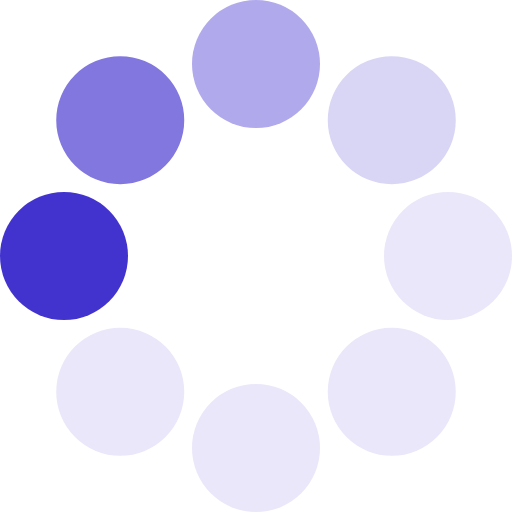
t = 0.00 s
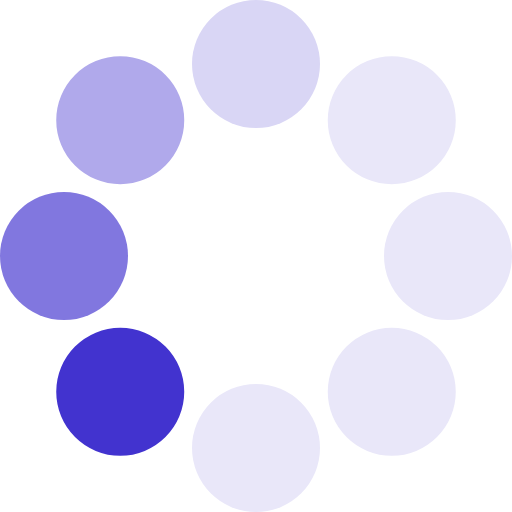
t = 0.20 s
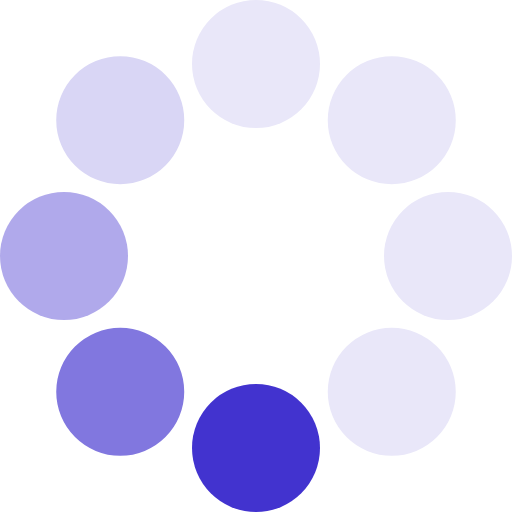
t = 0.36 s
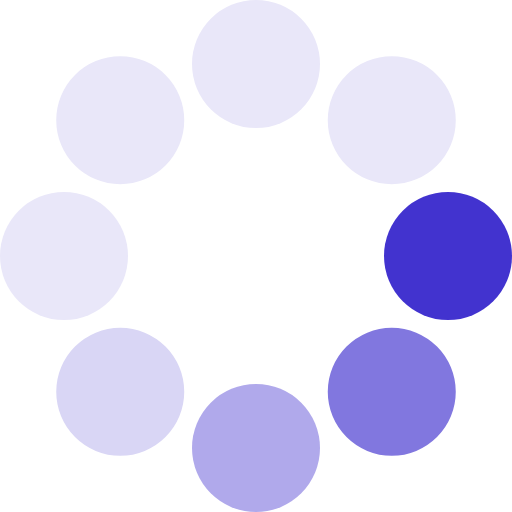
t = 0.56 s
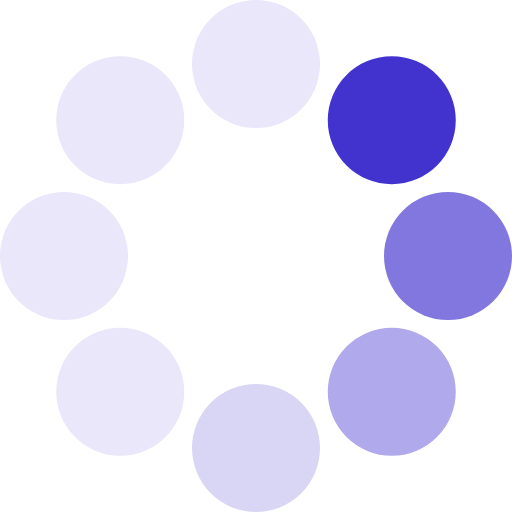
t = 0.76 s
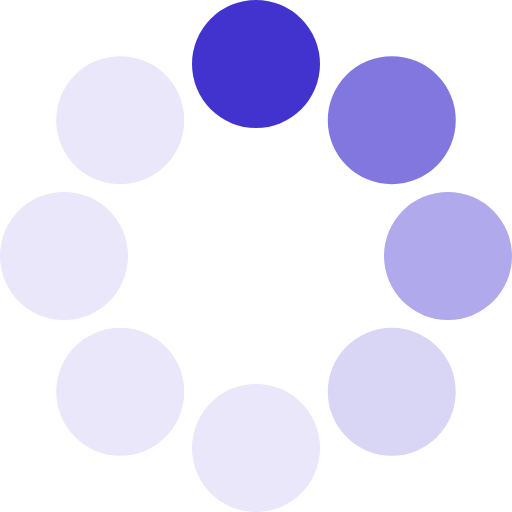
t = 0.92 s

The animated SVG that drew these frames (rendered in a browser with its animation timeline set to each time). Animation: 1 SMIL element (animateTransform=1); one cycle of 1.12 s, repeats indefinitely.

<?xml version="1.0" encoding="UTF-8" standalone="no"?><svg xmlns:svg="http://www.w3.org/2000/svg" xmlns="http://www.w3.org/2000/svg" xmlns:xlink="http://www.w3.org/1999/xlink" version="1.0" width="64px" height="64px" viewBox="0 0 128 128" xml:space="preserve"><g><circle cx="16" cy="64" r="16" fill="#4233cf"/><circle cx="16" cy="64" r="16" fill="#8177df" transform="rotate(45,64,64)"/><circle cx="16" cy="64" r="16" fill="#b0a9eb" transform="rotate(90,64,64)"/><circle cx="16" cy="64" r="16" fill="#d9d6f5" transform="rotate(135,64,64)"/><circle cx="16" cy="64" r="16" fill="#e9e7f9" transform="rotate(180,64,64)"/><circle cx="16" cy="64" r="16" fill="#e9e7f9" transform="rotate(225,64,64)"/><circle cx="16" cy="64" r="16" fill="#e9e7f9" transform="rotate(270,64,64)"/><circle cx="16" cy="64" r="16" fill="#e9e7f9" transform="rotate(315,64,64)"/><animateTransform attributeName="transform" type="rotate" values="0 64 64;315 64 64;270 64 64;225 64 64;180 64 64;135 64 64;90 64 64;45 64 64" calcMode="discrete" dur="1120ms" repeatCount="indefinite"></animateTransform></g></svg>
